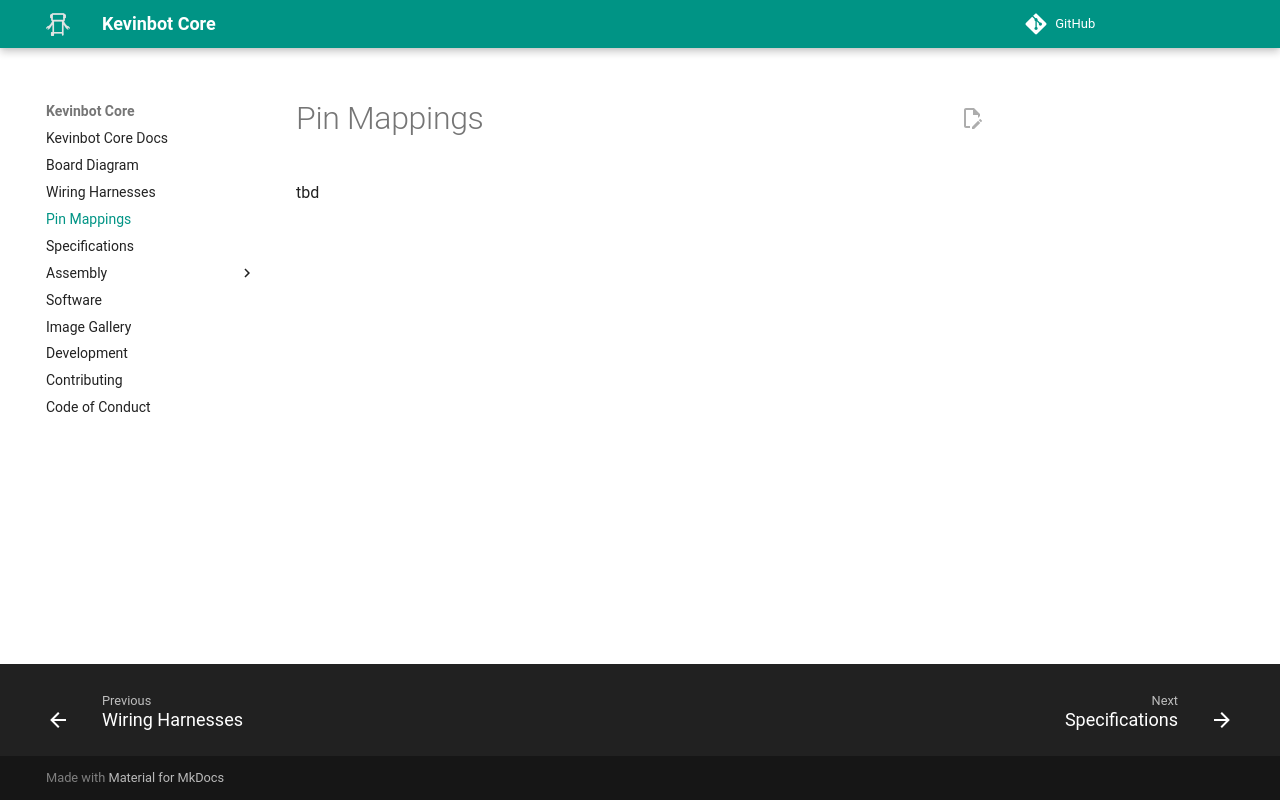

repository: meowmeowahr/KevinbotV3-KiCAD · page: RevB/map/index.html · generator: mkdocs

# Pin Mappings

tbd
